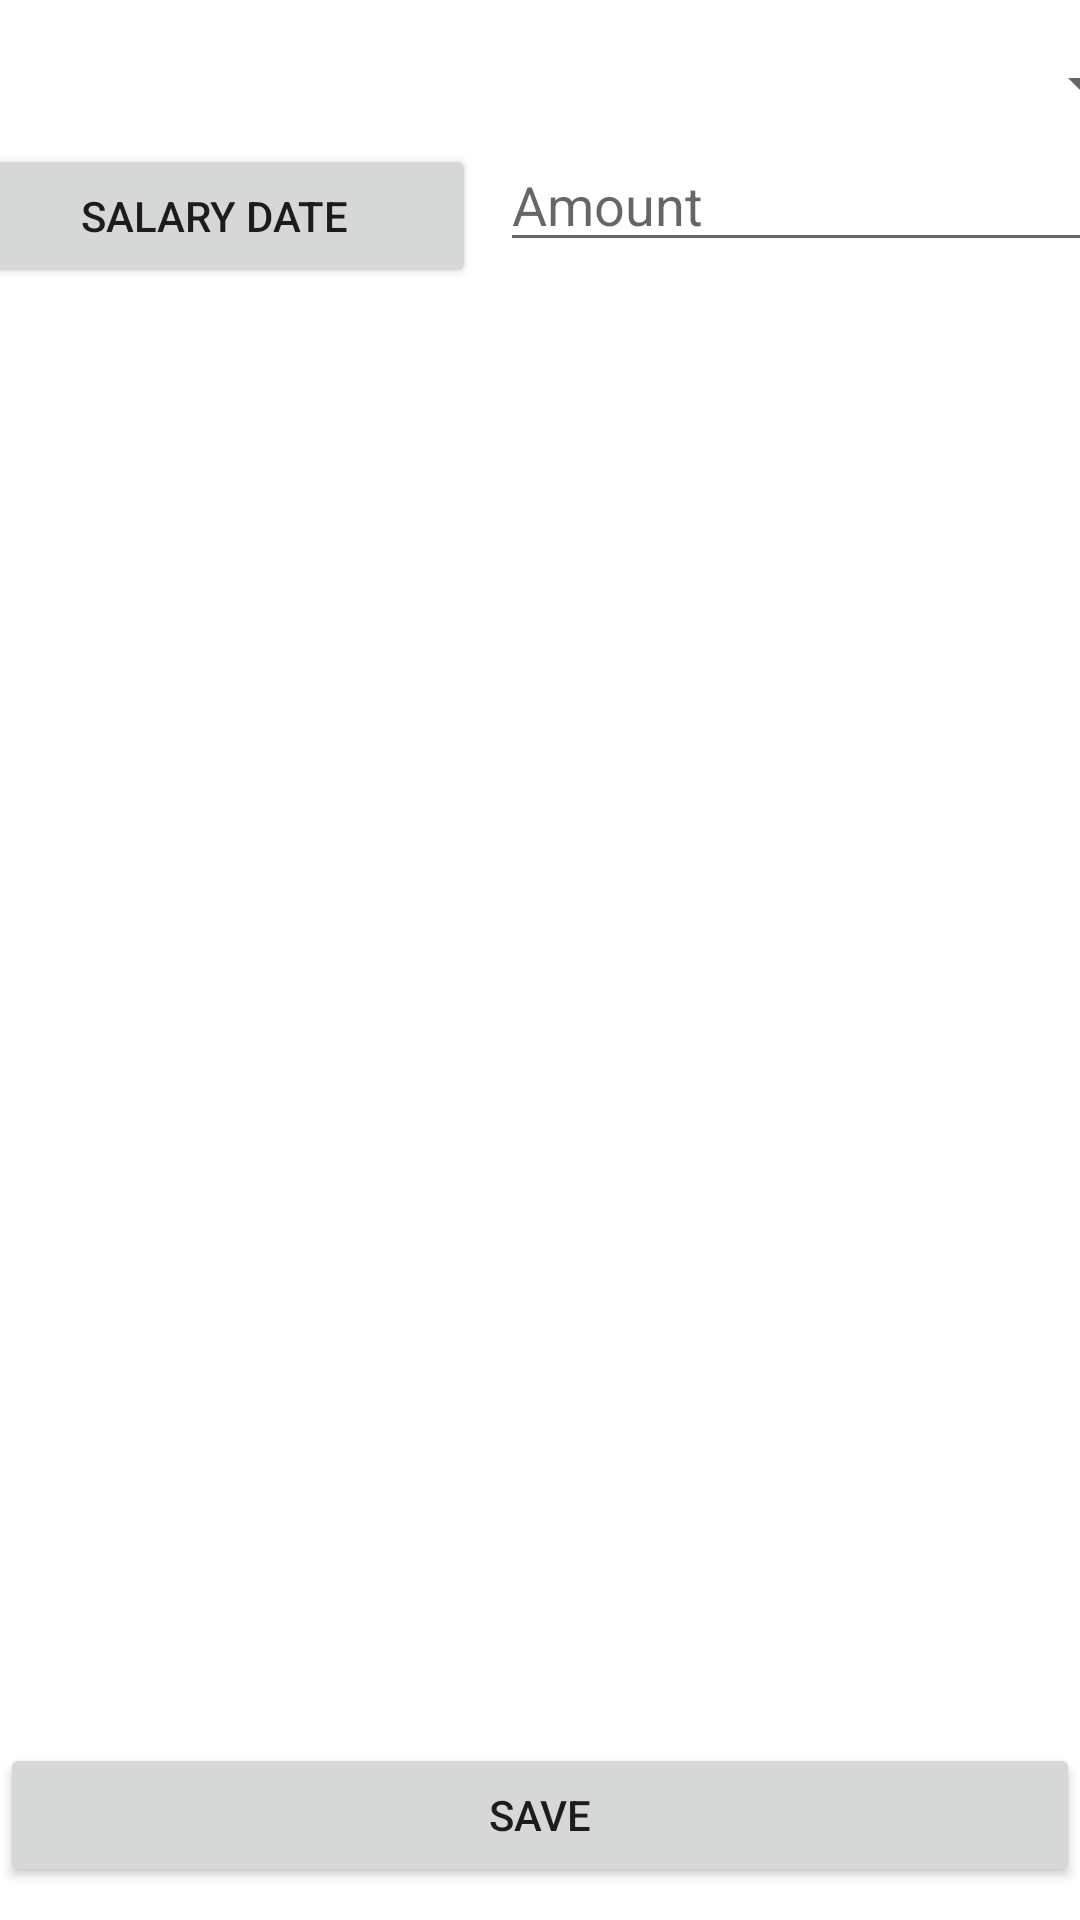

Layout XML and referenced resources for this Android screen:
<!-- AndroidManifest.xml: application theme Theme.RoomJa -->
<!-- res/layout/activity_add_salary.xml -->
<?xml version="1.0" encoding="utf-8"?>
<androidx.constraintlayout.widget.ConstraintLayout xmlns:android="http://schemas.android.com/apk/res/android"
    xmlns:app="http://schemas.android.com/apk/res-auto"
    xmlns:tools="http://schemas.android.com/tools"
    android:layout_width="match_parent"
    android:layout_height="match_parent"
    tools:context=".AddSalaryActivity">

    <Spinner
        android:id="@+id/spinner"
        android:layout_width="409dp"
        android:layout_height="wrap_content"
        android:layout_marginTop="16dp"
        app:layout_constraintEnd_toEndOf="parent"
        app:layout_constraintStart_toStartOf="parent"
        app:layout_constraintTop_toTopOf="parent" />

    <Button
        android:id="@+id/btn_salay_date"
        android:layout_width="0dp"
        android:layout_height="wrap_content"
        android:layout_marginStart="8dp"
        android:layout_marginTop="8dp"
        android:layout_marginEnd="8dp"
        android:text="Salary Date"
        app:layout_constraintEnd_toStartOf="@+id/ed_salary_amount"
        app:layout_constraintStart_toStartOf="@+id/spinner"
        app:layout_constraintTop_toBottomOf="@+id/spinner" />

    <EditText
        android:id="@+id/ed_salary_amount"
        android:layout_width="wrap_content"
        android:layout_height="wrap_content"
        android:layout_marginTop="6dp"
        android:layout_marginEnd="8dp"
        android:ems="10"
        android:hint="Amount"
        android:inputType="number"
        app:layout_constraintEnd_toEndOf="@+id/spinner"
        app:layout_constraintTop_toBottomOf="@+id/spinner" />

    <Button
        android:id="@+id/btn_save_salary"
        android:layout_width="0dp"
        android:layout_height="wrap_content"
        android:layout_marginBottom="11dp"
        android:text="Save"
        app:layout_constraintBottom_toBottomOf="parent"
        app:layout_constraintEnd_toEndOf="parent"
        app:layout_constraintStart_toStartOf="parent" />
</androidx.constraintlayout.widget.ConstraintLayout>
<!-- resources referenced by this layout -->
<resources>
  <style name="Theme.RoomJa" parent="Theme.MaterialComponents.DayNight.DarkActionBar">
          
          <item name="colorPrimary">@color/purple_500</item>
          <item name="colorPrimaryVariant">@color/purple_700</item>
          <item name="colorOnPrimary">@color/white</item>
          
          <item name="colorSecondary">@color/teal_200</item>
          <item name="colorSecondaryVariant">@color/teal_700</item>
          <item name="colorOnSecondary">@color/black</item>
          
          <item name="android:statusBarColor">?attr/colorPrimaryVariant</item>
          
      </style>
  <!-- not gathered from this repository: default colours our renderer supplied (Android Studio template values) -->
  <color name="purple_500">#FF6200EE</color>
  <color name="purple_700">#FF3700B3</color>
  <color name="teal_200">#FF03DAC5</color>
  <color name="teal_700">#FF018786</color>
  <color name="black">#FF000000</color>
  <color name="white">#FFFFFFFF</color>
</resources>
